Run: headless pygame with SDL's dummy video driver; simulated clock (each Clock.tick advances the game by its frame time, no real sleeping); random seed 0; keys injected as events and as key.get_pressed() state; no mouse input.
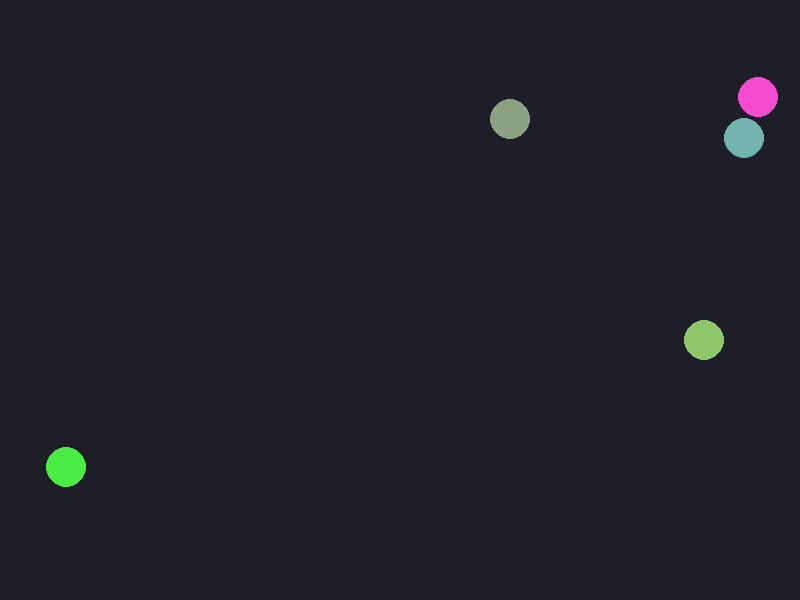
Frame 1 of 4 · flips 1–60 · no input
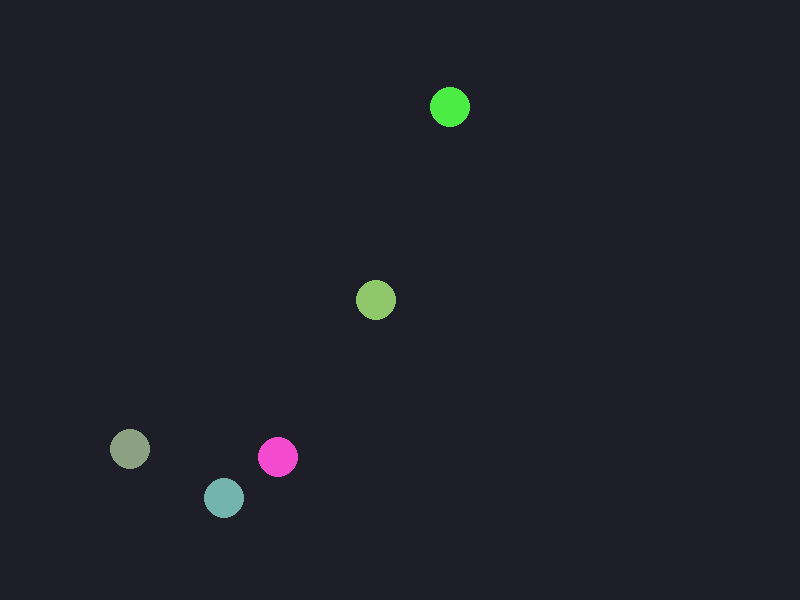
Frame 2 of 4 · flips 61–180 · tapped SPACE, RETURN · held RIGHT (→), D
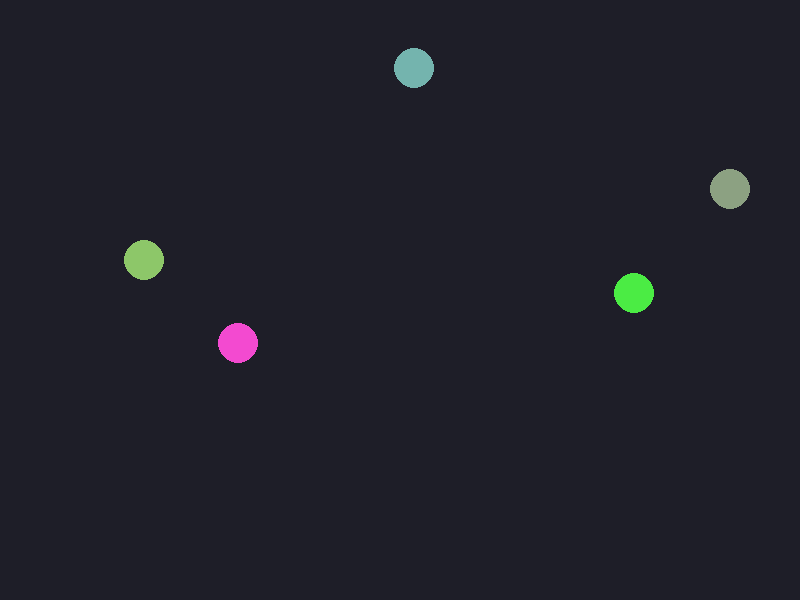
Frame 3 of 4 · flips 181–300 · held DOWN (↓), S
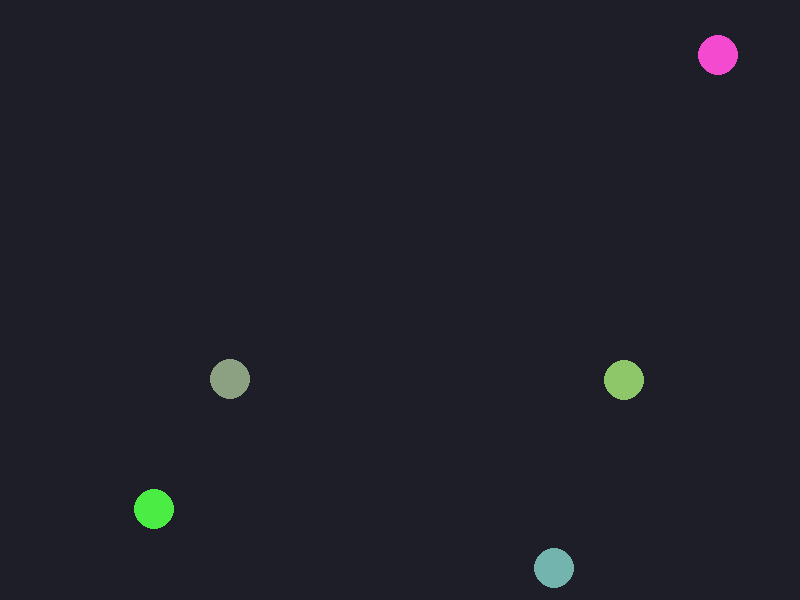
Frame 4 of 4 · flips 301–420 · held LEFT (←), A, UP (↑), W

The pygame program that drew these frames:


import pygame
import random

pygame.init()

WIDTH = 800
HEIGHT = 600
screen = pygame.display.set_mode((WIDTH, HEIGHT))
pygame.display.set_caption("Bouncing Balls")

clock = pygame.time.Clock()


class Ball:
    def __init__(self, x, y, speed_x, speed_y, colour):
        self.x = x
        self.y = y
        self.speed_x = speed_x
        self.speed_y = speed_y
        self.colour = colour
        self.radius = 20

    def move(self):
        self.x += self.speed_x
        self.y += self.speed_y

        if self.x - self.radius <= 0 or self.x + self.radius >= WIDTH:
            self.speed_x = -self.speed_x

        if self.y - self.radius <= 0 or self.y + self.radius >= HEIGHT:
            self.speed_y = -self.speed_y

    def draw(self):
        pygame.draw.circle(
            screen,
            self.colour,
            (int(self.x), int(self.y)),
            self.radius
        )


# Create a list of 5 Ball objects
balls = []

for i in range(5):
    x = random.randint(50, WIDTH - 50)
    y = random.randint(50, HEIGHT - 50)
    speed_x = random.choice([-5, -4, 4, 5])
    speed_y = random.choice([-5, -3, 3, 5])
    colour = (
        random.randint(50, 255),
        random.randint(50, 255),
        random.randint(50, 255)
    )

    ball = Ball(x, y, speed_x, speed_y, colour)
    balls.append(ball)


running = True

while running:
    for event in pygame.event.get():
        if event.type == pygame.QUIT:
            running = False

    screen.fill((30, 30, 40))

    for ball in balls:
        ball.move()
        ball.draw()

    pygame.display.update()
    clock.tick(60)

pygame.quit()
